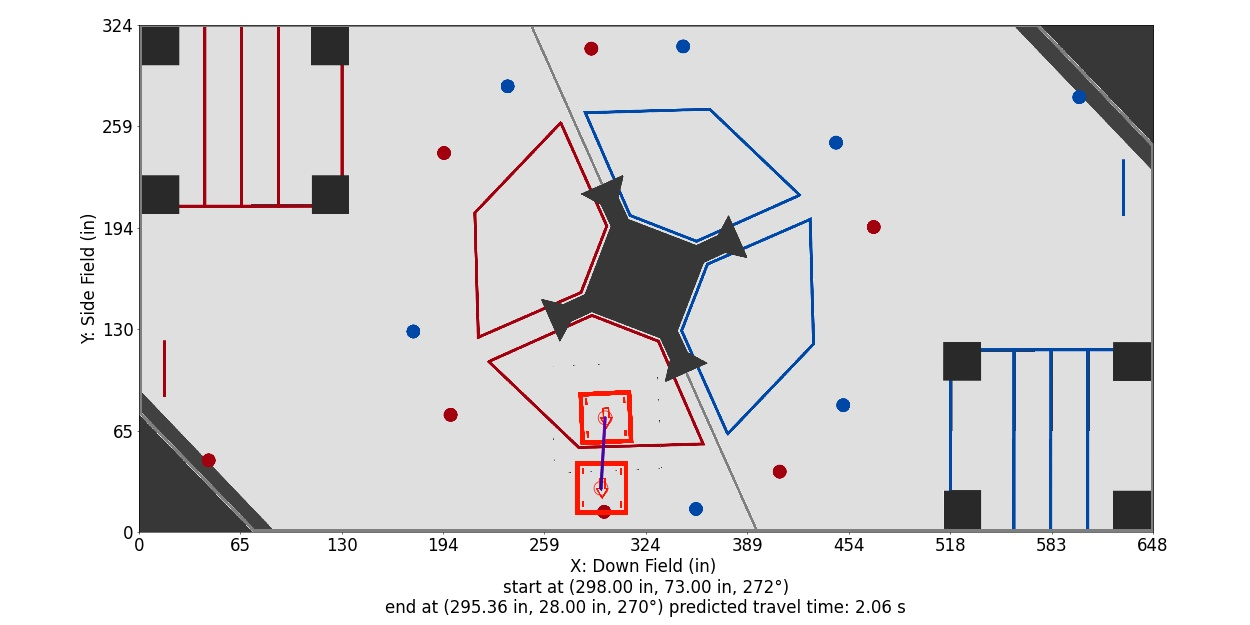

The table this chart was drawn from, first rows:
Distance (in), Time (s), X (in), Y (in), Velocity (in/s), Orientation (deg), Touch, Way X (in), Way Y (in), Way Velocity (in/s), Way Orientation (deg), Way Turn Radius (in), Touch this Point
0.0, 0.0, 298.0, 73.0, 36.0, 272.5, 0, 298.0, 73.0, 36.0, 272.5, 3.0, 0.0
1, 0.02798, 297.9, 72, 35.47, 272.4, 0, 295.4, 28.0, 12.0, 270.0, 3.0, 0
2, 0.05639, 297.9, 71, 34.94, 272.4, 0, , , , , , 
3, 0.08524, 297.8, 70.01, 34.4, 272.3, 0, , , , , , 
4, 0.1145, 297.8, 69.01, 33.87, 272.3, 0, , , , , , 
5, 0.1443, 297.7, 68.01, 33.34, 272.2, 0, , , , , , 
6, 0.1745, 297.6, 67.01, 32.81, 272.2, 0, , , , , , 
7, 0.2053, 297.6, 66.01, 32.27, 272.1, 0, , , , , , 
8, 0.2365, 297.5, 65.01, 31.74, 272.1, 0, , , , , , 
9, 0.2683, 297.5, 64.02, 31.21, 272, 0, , , , , , 
10, 0.3006, 297.4, 63.02, 30.68, 271.9, 0, , , , , , 
11, 0.3335, 297.4, 62.02, 30.14, 271.9, 0, , , , , , 
12, 0.3669, 297.3, 61.02, 29.61, 271.8, 0, , , , , , 
13, 0.401, 297.2, 60.02, 29.08, 271.8, 0, , , , , , 
14, 0.4357, 297.2, 59.02, 28.55, 271.7, 0, , , , , , 
15, 0.4711, 297.1, 58.03, 28.01, 271.7, 0, , , , , , 
16, 0.5071, 297.1, 57.03, 27.48, 271.6, 0, , , , , , 
17, 0.5439, 297, 56.03, 26.95, 271.6, 0, , , , , , 
18, 0.5814, 296.9, 55.03, 26.42, 271.5, 0, , , , , , 
19, 0.6196, 296.9, 54.03, 25.88, 271.4, 0, , , , , , 
20, 0.6586, 296.8, 53.03, 25.35, 271.4, 0, , , , , , 
21, 0.6985, 296.8, 52.04, 24.82, 271.3, 0, , , , , , 
22, 0.7392, 296.7, 51.04, 24.29, 271.3, 0, , , , , , 
23, 0.7809, 296.7, 50.04, 23.75, 271.2, 0, , , , , , 
24, 0.8234, 296.6, 49.04, 23.22, 271.2, 0, , , , , , 
25, 0.867, 296.5, 48.04, 22.69, 271.1, 0, , , , , , 
26, 0.9116, 296.5, 47.04, 22.16, 271.1, 0, , , , , , 
27, 0.9573, 296.4, 46.05, 21.62, 271, 0, , , , , , 
28, 1.004, 296.4, 45.05, 21.09, 270.9, 0, , , , , , 
29, 1.052, 296.3, 44.05, 20.56, 270.9, 0, , , , , , 
30, 1.101, 296.2, 43.05, 20.03, 270.8, 0, , , , , , 
31, 1.152, 296.2, 42.05, 19.5, 270.8, 0, , , , , , 
32, 1.204, 296.1, 41.05, 18.96, 270.7, 0, , , , , , 
33, 1.257, 296.1, 40.06, 18.43, 270.7, 0, , , , , , 
34, 1.313, 296, 39.06, 17.9, 270.6, 0, , , , , , 
35, 1.369, 296, 38.06, 17.37, 270.6, 0, , , , , , 
36, 1.428, 295.9, 37.06, 16.83, 270.5, 0, , , , , , 
37, 1.488, 295.8, 36.06, 16.3, 270.4, 0, , , , , , 
38, 1.55, 295.8, 35.07, 15.77, 270.4, 0, , , , , , 
39, 1.615, 295.7, 34.07, 15.24, 270.3, 0, , , , , , 
40, 1.682, 295.7, 33.07, 14.7, 270.3, 0, , , , , , 
41, 1.751, 295.6, 32.07, 14.17, 270.2, 0, , , , , , 
42, 1.823, 295.5, 31.07, 13.64, 270.2, 0, , , , , , 
43, 1.898, 295.5, 30.07, 13.11, 270.1, 0, , , , , , 
44, 1.976, 295.4, 29.08, 12.57, 270.1, 0, , , , , , 
45, 2.057, 295.4, 28.08, 12.04, 270, 0, , , , , , 
45.08, 2.063, 295.4, 28.0, 12, 270, 0, , , , , , 
